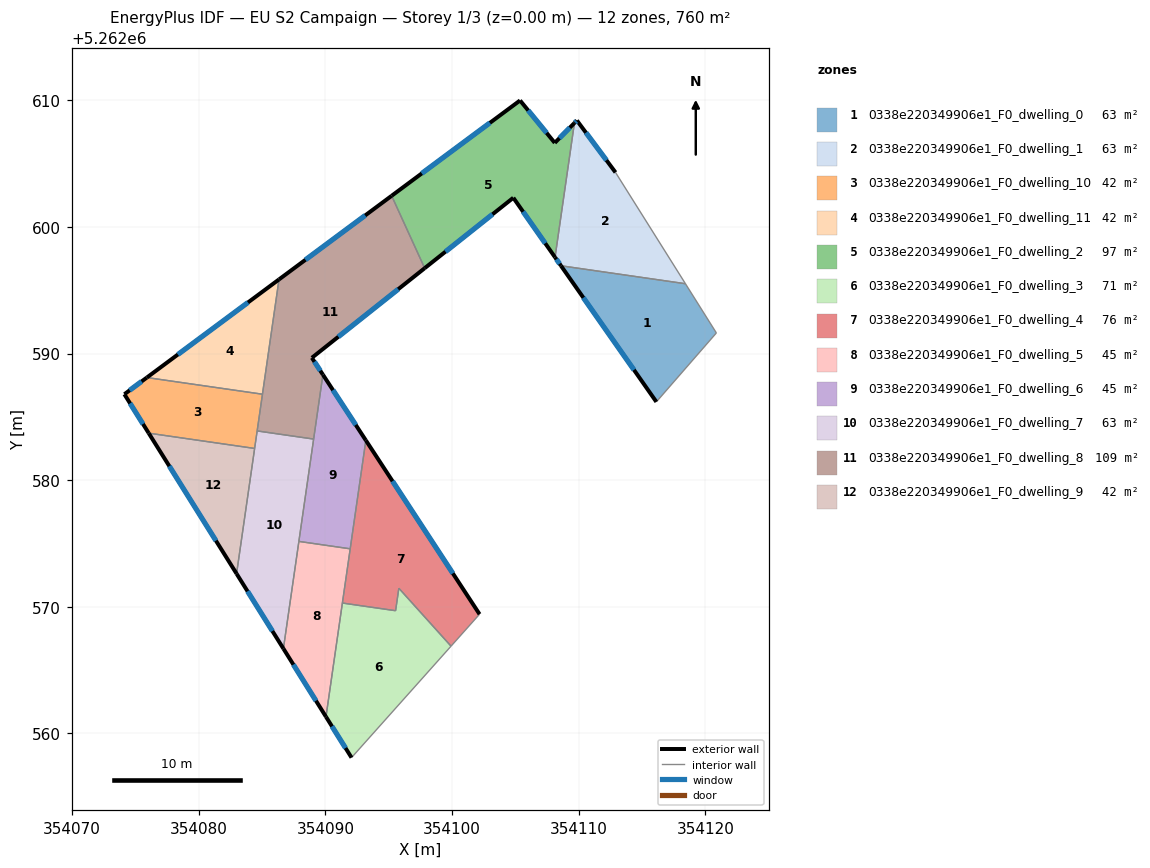
=== STOREY PLAN SPEC (per zone: floor XY polygon, exterior-wall plan segments, windows/doors) ===
zone 1: 0338e220349906e1_F0_dwelling_0  (63.3 m²)
  floor: (354118.43, 5262595.51) (354120.88, 5262591.62) (354116.14, 5262586.18) (354108.61, 5262596.93)
  exterior wall: (354108.61, 5262596.93) – (354116.14, 5262586.18)  [13.1 m]
    window: (354110.38, 5262594.41) – (354114.37, 5262588.71)  [11.1 m²]
  interior walls: 3
zone 2: 0338e220349906e1_F0_dwelling_1  (63.3 m²)
  floor: (354112.91, 5262604.30) (354118.43, 5262595.51) (354108.61, 5262596.93) (354108.14, 5262597.60) (354109.67, 5262608.20) (354109.86, 5262608.40)
  exterior wall: (354108.14, 5262597.60) – (354108.61, 5262596.93)  [0.8 m]
    window: (354108.25, 5262597.44) – (354108.50, 5262597.09)  [0.7 m²]
  exterior wall: (354109.86, 5262608.40) – (354109.67, 5262608.20)  [0.3 m]
    window: (354109.82, 5262608.35) – (354109.71, 5262608.25)  [0.2 m²]
  exterior wall: (354112.91, 5262604.30) – (354109.86, 5262608.40)  [5.1 m]
    window: (354112.20, 5262605.26) – (354110.58, 5262607.44)  [4.3 m²]
  interior walls: 3
zone 3: 0338e220349906e1_F0_dwelling_10  (42.2 m²)
  floor: (354085.04, 5262586.79) (354084.42, 5262582.50) (354076.05, 5262583.71) (354074.13, 5262586.79) (354075.91, 5262588.10)
  exterior wall: (354075.91, 5262588.10) – (354074.13, 5262586.79)  [2.2 m]
    window: (354075.49, 5262587.79) – (354074.55, 5262587.09)  [1.9 m²]
  exterior wall: (354074.13, 5262586.79) – (354076.05, 5262583.71)  [3.6 m]
    window: (354074.59, 5262586.06) – (354075.60, 5262584.43)  [3.1 m²]
  interior walls: 4
zone 4: 0338e220349906e1_F0_dwelling_11  (42.2 m²)
  floor: (354086.34, 5262595.85) (354085.04, 5262586.79) (354075.91, 5262588.10)
  exterior wall: (354086.34, 5262595.85) – (354075.91, 5262588.10)  [13.0 m]
    window: (354083.89, 5262594.03) – (354078.36, 5262589.92)  [11.0 m²]
  interior walls: 2
zone 5: 0338e220349906e1_F0_dwelling_2  (97.5 m²)
  floor: (354109.67, 5262608.20) (354108.14, 5262597.60) (354104.84, 5262602.30) (354097.85, 5262596.74) (354095.24, 5262602.45) (354105.38, 5262609.98) (354108.12, 5262606.63)
  exterior wall: (354097.85, 5262596.74) – (354104.84, 5262602.30)  [8.9 m]
    window: (354099.49, 5262598.04) – (354103.20, 5262600.99)  [7.5 m²]
  exterior wall: (354105.38, 5262609.98) – (354095.24, 5262602.45)  [12.6 m]
    window: (354102.99, 5262608.21) – (354097.62, 5262604.22)  [10.7 m²]
  exterior wall: (354108.12, 5262606.63) – (354105.38, 5262609.98)  [4.3 m]
    window: (354107.47, 5262607.42) – (354106.02, 5262609.19)  [3.7 m²]
  exterior wall: (354109.67, 5262608.20) – (354108.12, 5262606.63)  [2.2 m]
    window: (354109.30, 5262607.83) – (354108.48, 5262607.00)  [1.9 m²]
  exterior wall: (354104.84, 5262602.30) – (354108.14, 5262597.60)  [5.7 m]
    window: (354105.62, 5262601.19) – (354107.36, 5262598.70)  [4.8 m²]
  interior walls: 2
zone 6: 0338e220349906e1_F0_dwelling_3  (71.1 m²)
  floor: (354095.80, 5262571.47) (354099.93, 5262566.89) (354092.07, 5262558.09) (354090.05, 5262561.32) (354091.35, 5262570.30) (354095.55, 5262569.69)
  exterior wall: (354090.05, 5262561.32) – (354092.07, 5262558.09)  [3.8 m]
    window: (354090.53, 5262560.56) – (354091.60, 5262558.85)  [3.2 m²]
  interior walls: 5
zone 7: 0338e220349906e1_F0_dwelling_4  (76.2 m²)
  floor: (354093.20, 5262583.14) (354102.18, 5262569.42) (354099.93, 5262566.89) (354095.80, 5262571.47) (354095.55, 5262569.69) (354091.35, 5262570.30)
  exterior wall: (354102.18, 5262569.42) – (354093.20, 5262583.14)  [16.4 m]
    window: (354100.07, 5262572.64) – (354095.31, 5262579.92)  [13.8 m²]
  interior walls: 6
zone 8: 0338e220349906e1_F0_dwelling_5  (45.0 m²)
  floor: (354091.97, 5262574.58) (354090.05, 5262561.32) (354086.69, 5262566.70) (354087.91, 5262575.17)
  exterior wall: (354086.69, 5262566.70) – (354090.05, 5262561.32)  [6.3 m]
    window: (354087.48, 5262565.43) – (354089.26, 5262562.58)  [5.4 m²]
  interior walls: 4
zone 9: 0338e220349906e1_F0_dwelling_6  (44.9 m²)
  floor: (354089.81, 5262588.33) (354093.20, 5262583.14) (354091.97, 5262574.58) (354087.91, 5262575.17)
  exterior wall: (354093.20, 5262583.14) – (354089.81, 5262588.33)  [6.2 m]
    window: (354092.40, 5262584.36) – (354090.61, 5262587.11)  [5.2 m²]
  interior walls: 4
zone 10: 0338e220349906e1_F0_dwelling_7  (63.3 m²)
  floor: (354089.08, 5262583.24) (354086.69, 5262566.70) (354082.99, 5262572.62) (354084.62, 5262583.89)
  exterior wall: (354082.99, 5262572.62) – (354086.69, 5262566.70)  [7.0 m]
    window: (354083.86, 5262571.23) – (354085.82, 5262568.09)  [5.9 m²]
  interior walls: 5
zone 11: 0338e220349906e1_F0_dwelling_8  (108.6 m²)
  floor: (354095.24, 5262602.45) (354097.85, 5262596.74) (354088.94, 5262589.66) (354089.81, 5262588.33) (354089.08, 5262583.24) (354084.62, 5262583.89) (354086.34, 5262595.85)
  exterior wall: (354089.81, 5262588.33) – (354088.94, 5262589.66)  [1.6 m]
    window: (354089.61, 5262588.64) – (354089.14, 5262589.35)  [1.3 m²]
  exterior wall: (354095.24, 5262602.45) – (354086.34, 5262595.85)  [11.1 m]
    window: (354093.15, 5262600.90) – (354088.43, 5262597.40)  [9.3 m²]
  exterior wall: (354088.94, 5262589.66) – (354097.85, 5262596.74)  [11.4 m]
    window: (354091.03, 5262591.32) – (354095.75, 5262595.08)  [9.6 m²]
  interior walls: 5
zone 12: 0338e220349906e1_F0_dwelling_9  (42.2 m²)
  floor: (354084.42, 5262582.50) (354082.99, 5262572.62) (354076.05, 5262583.71)
  exterior wall: (354076.05, 5262583.71) – (354082.99, 5262572.62)  [13.1 m]
    window: (354077.68, 5262581.11) – (354081.36, 5262575.22)  [11.0 m²]
  interior walls: 2

=== DERIVED (storey summary) ===
Building: EU S2 Campaign
Storey: 1 of 3  (floor level z = 0.00 m)
Storey gross floor area: 759.9 m²
Zones on this storey: 12
  - 0338e220349906e1_F0_dwelling_0: floor 63.3 m²; exterior wall 13.1 m (39.4 m²); 1 window(s) 11.1 m²; WWR 28.1%
  - 0338e220349906e1_F0_dwelling_1: floor 63.3 m²; exterior wall 6.2 m (18.6 m²); 3 window(s) 5.2 m²; WWR 28.1%
  - 0338e220349906e1_F0_dwelling_10: floor 42.2 m²; exterior wall 5.8 m (17.5 m²); 2 window(s) 4.9 m²; WWR 28.1%
  - 0338e220349906e1_F0_dwelling_11: floor 42.2 m²; exterior wall 13.0 m (39.0 m²); 1 window(s) 11.0 m²; WWR 28.1%
  - 0338e220349906e1_F0_dwelling_2: floor 97.5 m²; exterior wall 33.8 m (101.5 m²); 5 window(s) 28.6 m²; WWR 28.1%
  - 0338e220349906e1_F0_dwelling_3: floor 71.1 m²; exterior wall 3.8 m (11.4 m²); 1 window(s) 3.2 m²; WWR 28.1%
  - 0338e220349906e1_F0_dwelling_4: floor 76.2 m²; exterior wall 16.4 m (49.2 m²); 1 window(s) 13.8 m²; WWR 28.1%
  - 0338e220349906e1_F0_dwelling_5: floor 45.0 m²; exterior wall 6.3 m (19.0 m²); 1 window(s) 5.4 m²; WWR 28.1%
  - 0338e220349906e1_F0_dwelling_6: floor 44.9 m²; exterior wall 6.2 m (18.6 m²); 1 window(s) 5.2 m²; WWR 28.1%
  - 0338e220349906e1_F0_dwelling_7: floor 63.3 m²; exterior wall 7.0 m (20.9 m²); 1 window(s) 5.9 m²; WWR 28.1%
  - 0338e220349906e1_F0_dwelling_8: floor 108.6 m²; exterior wall 24.0 m (72.1 m²); 3 window(s) 20.3 m²; WWR 28.1%
  - 0338e220349906e1_F0_dwelling_9: floor 42.2 m²; exterior wall 13.1 m (39.3 m²); 1 window(s) 11.0 m²; WWR 28.1%
Zone adjacency (shared interzone walls):
  - 0338e220349906e1_F0_dwelling_0 ↔ 0338e220349906e1_F0_dwelling_1
  - 0338e220349906e1_F0_dwelling_1 ↔ 0338e220349906e1_F0_dwelling_2
  - 0338e220349906e1_F0_dwelling_10 ↔ 0338e220349906e1_F0_dwelling_11
  - 0338e220349906e1_F0_dwelling_10 ↔ 0338e220349906e1_F0_dwelling_7
  - 0338e220349906e1_F0_dwelling_10 ↔ 0338e220349906e1_F0_dwelling_8
  - 0338e220349906e1_F0_dwelling_10 ↔ 0338e220349906e1_F0_dwelling_9
  - 0338e220349906e1_F0_dwelling_11 ↔ 0338e220349906e1_F0_dwelling_8
  - 0338e220349906e1_F0_dwelling_2 ↔ 0338e220349906e1_F0_dwelling_8
  - 0338e220349906e1_F0_dwelling_3 ↔ 0338e220349906e1_F0_dwelling_4
  - 0338e220349906e1_F0_dwelling_3 ↔ 0338e220349906e1_F0_dwelling_5
  - 0338e220349906e1_F0_dwelling_4 ↔ 0338e220349906e1_F0_dwelling_5
  - 0338e220349906e1_F0_dwelling_4 ↔ 0338e220349906e1_F0_dwelling_6
  - 0338e220349906e1_F0_dwelling_5 ↔ 0338e220349906e1_F0_dwelling_6
  - 0338e220349906e1_F0_dwelling_5 ↔ 0338e220349906e1_F0_dwelling_7
  - 0338e220349906e1_F0_dwelling_6 ↔ 0338e220349906e1_F0_dwelling_7
  - 0338e220349906e1_F0_dwelling_6 ↔ 0338e220349906e1_F0_dwelling_8
  - 0338e220349906e1_F0_dwelling_7 ↔ 0338e220349906e1_F0_dwelling_8
  - 0338e220349906e1_F0_dwelling_7 ↔ 0338e220349906e1_F0_dwelling_9